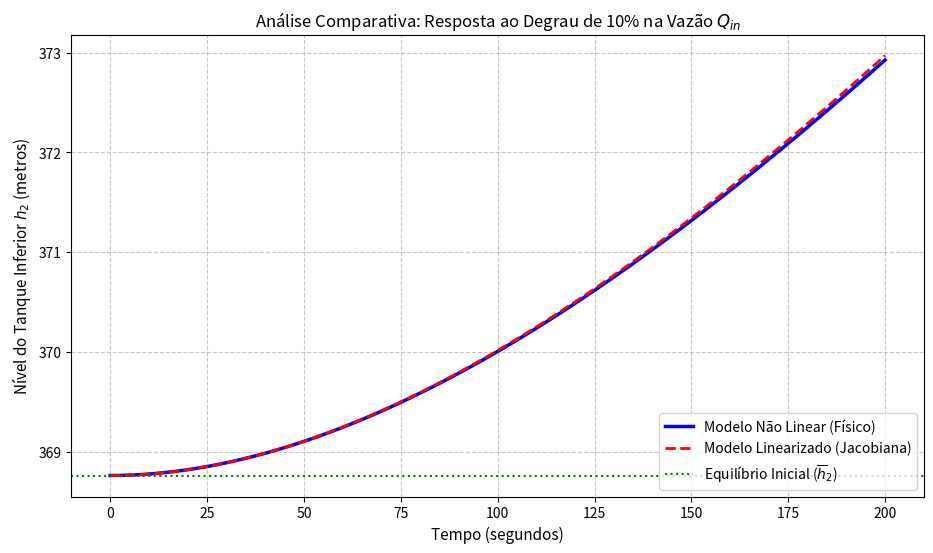

Source code (Python):
# -*- coding: utf-8 -*-
"""controleHidraulico.ipynb

Automatically generated by Colab.

Original file is located at
    https://colab.research.google.com/drive/1_HST73HSjTKC3cxVWDFFH-jhonzXVmsr
"""

import numpy as np
from scipy.integrate import solve_ivp
import matplotlib.pyplot as plt

# =============================================================================
# 1. PARAMETRIZAÇÃO VIA MATRÍCULA (SID) DO GRUPO
# =============================================================================
g = 9.81      # Aceleração da gravidade (m/s^2) [cite: 88, 89]
alpha = 0.62  # Coeficiente de descarga padrão [cite: 88, 89]

# Semente baseada no maior SID do seu grupo
S = 570387
rng = np.random.default_rng(seed=S)
delta = rng.standard_normal() # Variável normal padrão inicializada com a semente S

# Cálculo dos parâmetros nominais de acordo com a Tabela 1 do projeto
A1 = 0.25 * (1 + delta)   # Área da seção transversal do tanque 1 (m^2) [cite: 103]
A2 = 0.50 * (1 + delta)   # Área da seção transversal do tanque 2 (m^2) [cite: 103]
a  = 0.01 * (1 + delta)   # Área da seção transversal dos tubos (m^2) [cite: 103]

print("--- PARÂMETROS GERADOS A PARTIR DO SID ---")
print(f"Semente (S): {S}")
print(f"Variável Aleatória Delta (d): {delta:.6f}")
print(f"Área do Tanque 1 (A1): {A1:.6f} m²")
print(f"Área do Tanque 2 (A2): {A2:.6f} m²")
print(f"Área dos Tubos (a): {a:.6f} m²")
print("------------------------------------------\n")

# Vazão nominal de operação fornecida pelo enunciado [cite: 122, 125]
u_bar = 0.5  # Entrada nominal (m^3/s) [cite: 122, 125]

# =============================================================================
# 2. CÁLCULO DO PONTO DE EQUILÍBRIO E MATRIZES DA JACOBIANA
# =============================================================================
# Alturas de equilíbrio deduzidas analiticamente em regime permanente
x2_bar = (u_bar**2) / (2 * g * (alpha * a)**2)
x1_bar = 2 * x2_bar
x_bar = np.array([x1_bar, x2_bar])

print("--- PONTO DE EQUILÍBRIO EM REGIME PERMANENTE ---")
print(f"Nível de equilíbrio do Tanque 1 (h1_bar): {x1_bar:.4f} metros")
print(f"Nível de equilíbrio do Tanque 2 (h2_bar): {x2_bar:.4f} metros")
print("------------------------------------------------\n")

# Constante de resistência hidráulica associada ao ponto de operação
R = u_bar / ((alpha * a)**2 * g)

# Matrizes do Espaço de Estados Linearizado (Matrizes Jacobianas) [cite: 118, 121]
A = np.array([
    [-1/(A1*R),  1/(A1*R)],
    [ 1/(A2*R), -2/(A2*R)]
])

B = np.array([
    [1/A1],
    [0]
])

C = np.array([[0, 1]])
D = np.array([[0]])

# =============================================================================
# 3. DEFINIÇÃO DOS MODELOS DINÂMICOS (EDOs)
# =============================================================================
def modelo_nao_linear(t, x, u_atual):
    """Equações diferenciais exatas do sistema (não lineares)[cite: 115]."""
    x1, x2 = x

    # Relações de escoamento interativo bidirecional e descarga lateral [cite: 70, 74, 91]
    termo_interativo = alpha * a * np.sqrt(2 * g * np.abs(x1 - x2)) * np.sign(x1 - x2) # [cite: 91]
    termo_saida = alpha * a * np.sqrt(2 * g * x2) # [cite: 91]

    dx1_dt = (1/A1) * u_atual - (1/A1) * termo_interativo
    dx2_dt = (1/A2) * termo_interativo - (1/A2) * termo_saida
    return [dx1_dt, dx2_dt]

def modelo_linearizado(t, delta_x, delta_u):
    """Equações diferenciais lineares em variáveis de desvio[cite: 129, 131]."""
    # d(delta_x)/dt = A * delta_x + B * delta_u [cite: 131]
    ddelta_x_dt = A @ delta_x + B.flatten() * delta_u
    return ddelta_x_dt

# =============================================================================
# 4. CONFIGURAÇÃO E EXECUÇÃO DA SIMULAÇÃO (DEGRAU DE +10%)
# =============================================================================
t_span = (0, 200) # Janela de tempo expandida para acomodar a dinâmica lenta
t_eval = np.linspace(t_span[0], t_span[1], 1500)

fator_degrau = 1.10
u_degrau = fator_degrau * u_bar      # Entrada total (Modelo Não Linear) [cite: 133, 135]
delta_u = u_degrau - u_bar           # Entrada de desvio (Modelo Linear) [cite: 129, 130]

# Execução 1: Simulação do Modelo Original Não Linear
x0_nl = x_bar
sol_nl = solve_ivp(modelo_nao_linear, t_span, x0_nl, args=(u_degrau,), t_eval=t_eval)

# Execução 2: Simulação do Modelo Linearizado por Jacobiana
x0_l = np.array([0.0, 0.0])
sol_l = solve_ivp(modelo_linearizado, t_span, x0_l, args=(delta_u,), t_eval=t_eval)

# Reconstrução das variáveis físicas absolutas a partir do desvio (y = delta_y + y_bar) [cite: 129, 130]
h2_linear = sol_l.y[1] + x2_bar
h2_nao_linear = sol_nl.y[1]

# =============================================================================
# 5. VISUALIZAÇÃO GRÁFICA PROFISSIONAL [cite: 36, 39]
# =============================================================================
plt.figure(figsize=(11, 6))
plt.plot(sol_nl.t, h2_nao_linear, 'b-', label='Modelo Não Linear (Físico)', linewidth=2.5)
plt.plot(sol_l.t, h2_linear, 'r--', label='Modelo Linearizado (Jacobiana)', linewidth=2)
plt.axhline(x2_bar, color='g', linestyle=':', label='Equilíbrio Inicial ($\overline{h}_2$)', linewidth=1.5)

plt.title(f'Análise Comparativa: Resposta ao Degrau de {int((fator_degrau-1)*100)}% na Vazão $Q_{{in}}$', fontsize=12)
plt.xlabel('Tempo (segundos)', fontsize=11)
plt.ylabel('Nível do Tanque Inferior $h_2$ (metros)', fontsize=11)
plt.grid(True, which='both', linestyle='--', alpha=0.7)
plt.legend(loc='lower right', fontsize=10)
plt.show()
